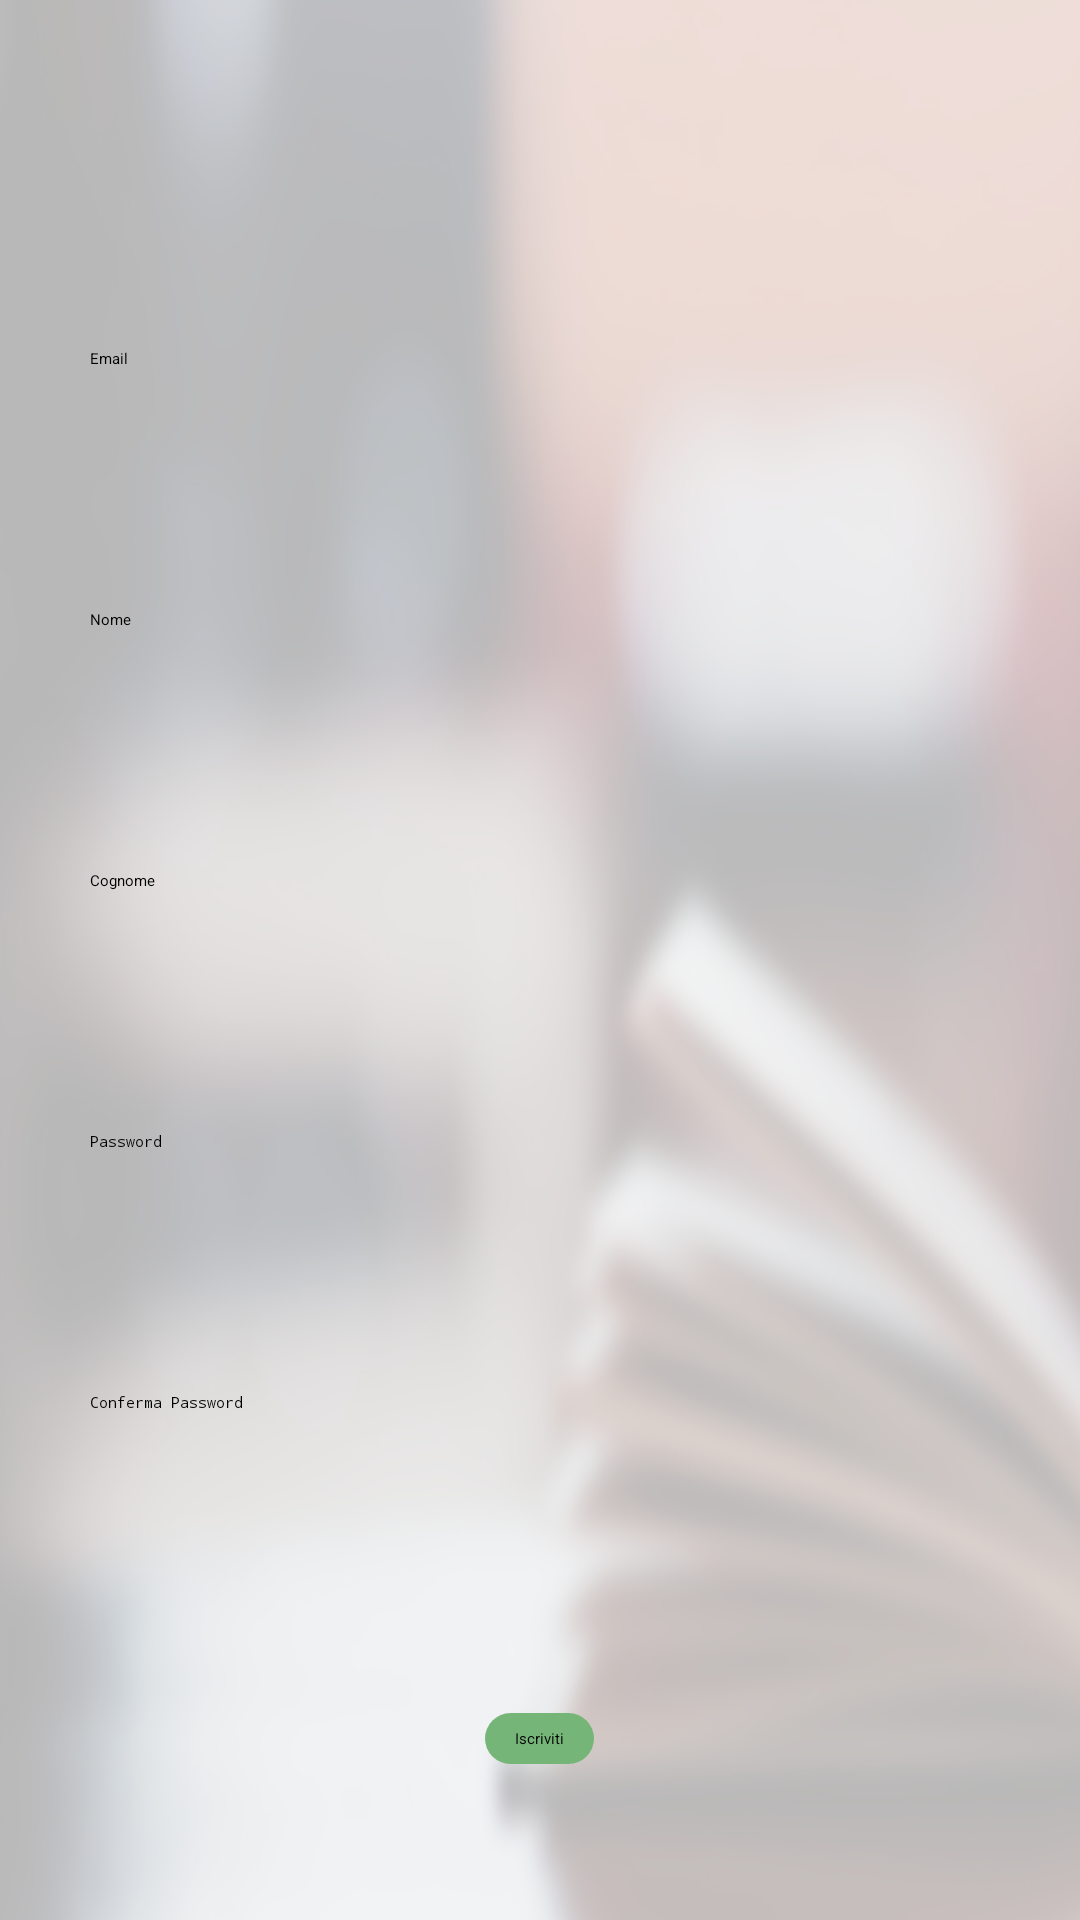

Reconstruct the res/layout file that produces this screen, plus the resources it refers to.
<!-- AndroidManifest.xml: application theme AppTheme -->
<!-- res/layout/fragment_registration.xml -->
<RelativeLayout xmlns:android="http://schemas.android.com/apk/res/android"
    xmlns:tools="http://schemas.android.com/tools"
    android:layout_width="match_parent"
    android:layout_height="match_parent"
    android:id="@+id/registration_fragment"
    tools:context="com.example.simone.booksharing.LoginFragment"
    android:background="@drawable/back"
    android:padding="@dimen/fragment_padding">


    <ScrollView
        android:layout_width="match_parent"
        android:layout_height="match_parent"
        android:id="@+id/scrollView" >

        <RelativeLayout
            android:layout_width="match_parent"
            android:layout_height="match_parent">

            <EditText
                android:inputType="textEmailAddress"
                android:layout_width="300dp"
                android:layout_height="wrap_content"
                android:id="@+id/registration_email_et"
                android:hint="@string/email"
                android:layout_marginTop="100dp"
                android:layout_alignParentTop="true"
                android:layout_centerHorizontal="true" />

            <EditText
                android:inputType="text"
                android:layout_width="300dp"
                android:layout_height="wrap_content"
                android:id="@+id/registration_nome_et"
                android:hint="@string/nome"
                android:layout_marginTop="80dp"
                android:layout_below="@+id/registration_email_et"
                android:layout_alignStart="@+id/registration_email_et" />

            <EditText
                android:inputType="text"
                android:layout_width="300dp"
                android:layout_height="wrap_content"
                android:id="@+id/registration_cognome_et"
                android:hint="@string/cognome"
                android:layout_marginTop="80dp"
                android:layout_below="@+id/registration_nome_et"
                android:layout_alignStart="@+id/registration_email_et"/>


            <EditText
                android:layout_width="300dp"
                android:layout_height="wrap_content"
                android:id="@+id/registration_password_et"
                android:inputType="textPassword"
                android:hint="@string/password"
                android:layout_marginTop="80dp"
                android:layout_below="@+id/registration_cognome_et"
                android:layout_alignStart="@+id/registration_email_et"/>

            <EditText
                android:layout_width="300dp"
                android:layout_height="wrap_content"
                android:inputType="textPassword"
                android:ems="10"
                android:id="@+id/registration_conf_password_et"
                android:hint="@string/confirmpsw"
                android:layout_marginTop="80dp"
                android:layout_below="@+id/registration_password_et"
                android:layout_alignStart="@+id/registration_email_et"
                 />

            <Button
                android:layout_width="wrap_content"
                android:layout_height="wrap_content"
                android:text="@string/iscriviti"
                android:id="@+id/iscriviti_button"
                android:layout_below="@+id/registration_conf_password_et"
                android:layout_centerHorizontal="true"
                android:layout_marginTop="100dp"
                android:background="@drawable/button_rounded" />
        </RelativeLayout>
    </ScrollView>

</RelativeLayout>
<!-- resources referenced by this layout -->
<resources>
  <dimen name="fragment_padding">16dp</dimen>
  <!-- drawable back: png bitmap (drawable, 363605 bytes) -->
  <!-- drawable button_rounded (drawable) -->
  <?xml version="1.0" encoding="utf-8"?>
  <shape xmlns:android="http://schemas.android.com/apk/res/android" android:shape="rectangle" android:padding="100dp">
      <solid android:color="#76B578">
          android:
      </solid>
      <corners
          android:radius="120dp"
          ></corners>
      <padding
          android:left="10dp"
          android:top="5dp"
          android:right="10dp"
          android:bottom="5dp"
          />
  </shape>
  <string name="cognome">Cognome</string>
  <string name="confirmpsw">Conferma Password</string>
  <string name="email">Email</string>
  <string name="iscriviti">Iscriviti</string>
  <string name="nome">Nome</string>
  <string name="password">Password</string>
  <style name="AppTheme">
          
          <item name="colorPrimary">@color/colorPrimary</item>
          <item name="colorPrimaryDark">@color/colorPrimaryDark</item>
          <item name="colorAccent">@color/colorAccent</item>
      </style>
  <color name="colorPrimary">#3F51B5</color>
  <color name="colorPrimaryDark">#303F9F</color>
  <color name="colorAccent">#FF4081</color>
</resources>
